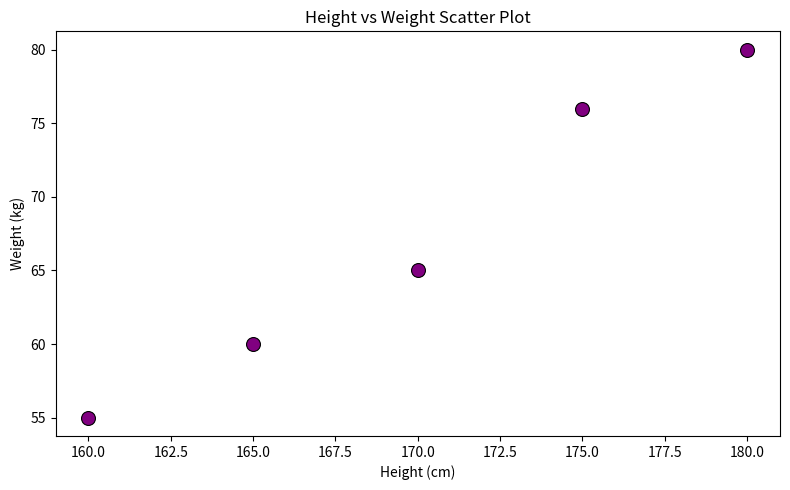

The matplotlib source for this figure:
# Basic Seaborn Scatter Plot
# Description: Using Seaborn, recreate the scatter plot from Question 2 for height vs. weight.

import seaborn as sns
import matplotlib.pyplot as plt
import pandas as pd

# Data
heights = [160, 170, 165, 180, 175]  # in centimeters
weights = [55, 65, 60, 80, 76]       # in kilograms

# Create a DataFrame
data = pd.DataFrame({'Height': heights, 'Weight': weights})

# Create scatter plot using Seaborn
plt.figure(figsize=(8, 5))
sns.scatterplot(x='Height', y='Weight', data=data, color='purple', s=100, edgecolor='black')

# Add labels and title
plt.xlabel('Height (cm)')
plt.ylabel('Weight (kg)')
plt.title('Height vs Weight Scatter Plot')

# Show plot
plt.tight_layout()
plt.show()

